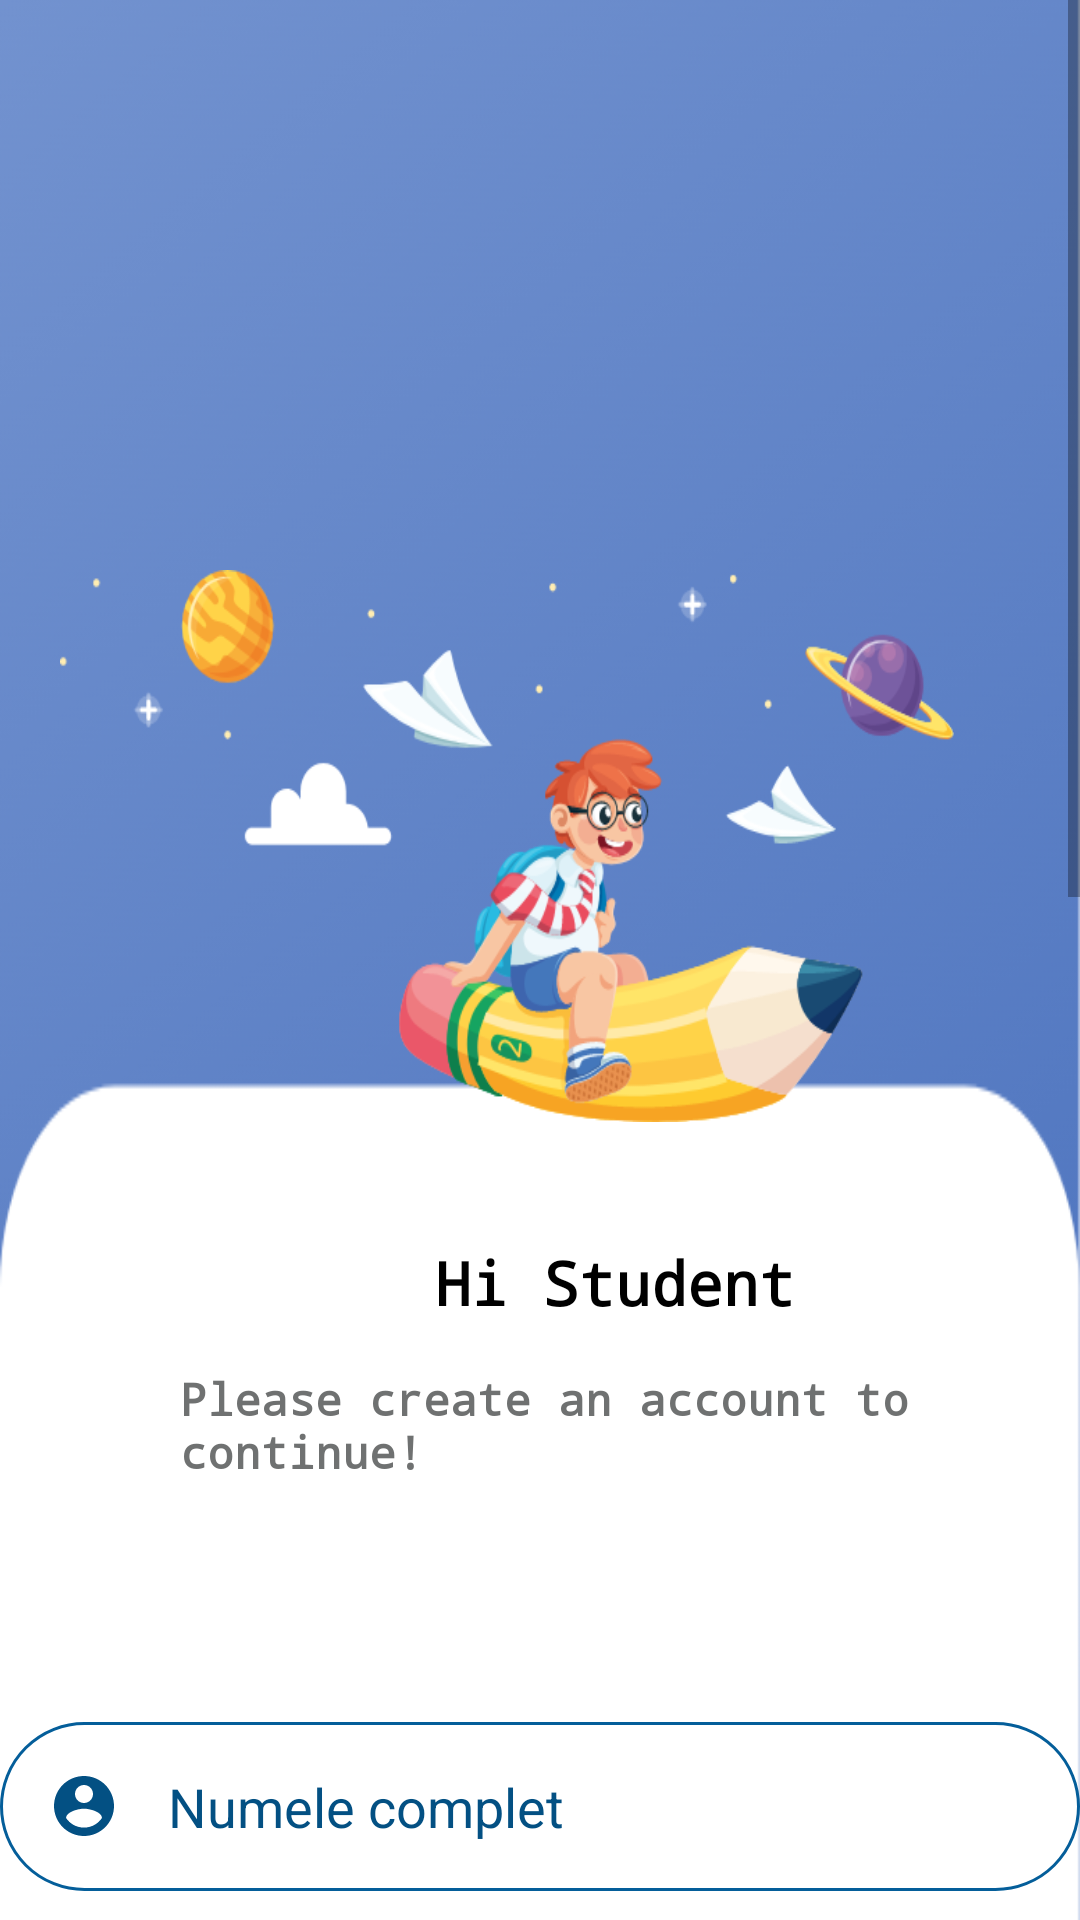

Write the Android layout XML for this screen, with the resource values it uses.
<!-- AndroidManifest.xml: application theme Theme.AplicatieLicenta -->
<!-- res/layout/activity_sign_up.xml -->
<?xml version="1.0" encoding="utf-8"?>
<ScrollView xmlns:android="http://schemas.android.com/apk/res/android"
    xmlns:app="http://schemas.android.com/apk/res-auto"
    xmlns:tools="http://schemas.android.com/tools"
    android:layout_width="match_parent"
    android:layout_height="match_parent"
    tools:context=".logare.SignUpActivity">
   <LinearLayout
       android:layout_width="match_parent"
       android:layout_height="wrap_content"
       android:orientation="vertical"
       android:background="@drawable/backgroundsignup">


       <View
           android:layout_width="298dp"
           android:layout_height="184dp"
           android:background="@drawable/pozacopilsignup"
           android:layout_marginTop="190dp"
           android:layout_marginLeft="20dp"/>

       <TextView
           android:layout_width="wrap_content"
           android:layout_height="wrap_content"
           android:layout_marginLeft="145dp"
           android:fontFamily="monospace"
           android:textColor="@color/black"
           android:textSize="20sp"
           android:textStyle="bold"
           android:layout_marginTop="40dp"
           android:text="Hi Student"/>

       <TextView
           android:layout_width="wrap_content"
           android:layout_height="wrap_content"
           android:text="Please create an account to continue!"
           android:layout_marginTop="15dp"
           android:layout_marginLeft="60dp"
           android:textStyle="bold"
           android:fontFamily="monospace"
           android:textSize="15sp"

           android:textColor="#6F7171"/>

       <EditText
           android:id="@+id/editTextNumeSignUp"
           android:layout_width="match_parent"
           android:layout_height="wrap_content"
           android:layout_marginTop="80dp"
           android:hint="Numele complet"
           android:textColor="@color/dark_blue"
           android:textColorHint="@color/dark_blue"
           android:drawableStart="@drawable/ic_baseline_account_circle_24"
           android:drawablePadding="16dp"
           android:padding="16dp"
           android:background="@drawable/round_border"

           >

       </EditText>

       <EditText
           android:id="@+id/editTextMailSignUp"
           android:layout_width="match_parent"
           android:layout_height="wrap_content"
           android:layout_marginTop="70dp"
           android:hint="Adresa de mail"
           android:textColor="@color/dark_blue"
           android:textColorHint="@color/dark_blue"
           android:padding="16dp"
           android:background="@drawable/round_border"
           android:drawableStart="@drawable/ic_email"
           android:drawablePadding="16dp">

       </EditText>

       <EditText
           android:layout_width="match_parent"
           android:layout_height="wrap_content"
           android:layout_marginTop="70dp"
           android:id="@+id/editTextParolaSignUp"
           android:hint="@string/parola"
           android:inputType="textPassword"
           android:padding="10dp"
           android:textColor="@color/dark_blue"
           android:textColorHint="@color/dark_blue"
           android:background="@drawable/round_border"
           android:drawableStart="@drawable/ic_lock"
           android:drawablePadding="16dp">


       </EditText>
       <TextView
           android:layout_width="wrap_content"
           android:layout_height="wrap_content"
           android:layout_marginTop="60dp"
           android:text="Tip Cont"
           android:textStyle="bold"
           android:textSize="21dp"
           android:textColor="@color/dark_blue"
           >

       </TextView>

       <RadioGroup
           android:layout_width="match_parent"
           android:layout_height="wrap_content"
           android:id="@+id/radioGrupTipCont"
           android:orientation="horizontal"
          >

           <RadioButton
               android:layout_width="wrap_content"
               android:layout_height="wrap_content"
               android:id="@+id/radioButonProfesor"
               android:text="Profesor"
               android:buttonTint="@color/colorPrimary"
               android:textColor="@color/dark_blue"
               android:textStyle="bold"
               android:textSize="20dp"
               android:layout_marginLeft="40dp">

           </RadioButton>

           <RadioButton
               android:layout_width="wrap_content"
               android:layout_height="wrap_content"
               android:id="@+id/radioButonStudent"
               android:text="Student"
               android:buttonTint="@color/colorPrimary"
               android:layout_marginLeft="60dp"
               android:textColor="@color/dark_blue"
               android:textStyle="bold"
               android:textSize="20dp">

           </RadioButton>


       </RadioGroup>

       <RadioGroup
           android:layout_width="match_parent"
           android:layout_height="wrap_content"
           android:id="@+id/radioGrupAn"
           android:visibility="invisible"
           android:layout_marginTop="70dp"
           android:orientation="horizontal"

           >
           <RadioButton
               android:layout_width="wrap_content"
               android:layout_height="wrap_content"
               android:text="An 1"
               android:layout_marginLeft="30dp"
               android:buttonTint="@color/colorPrimary"
               android:textColor="@color/dark_blue"
               android:textStyle="bold"
               android:textSize="20dp"
               android:id="@+id/radioButonAn1">

           </RadioButton>

           <RadioButton
               android:layout_width="wrap_content"
               android:layout_height="wrap_content"
               android:text="An 2"
               android:layout_marginLeft="60dp"
               android:buttonTint="@color/colorPrimary"
               android:textColor="@color/dark_blue"
               android:textStyle="bold"
               android:textSize="20dp"
               android:id="@+id/radioButonAn2">

           </RadioButton>
           <RadioButton
               android:layout_width="wrap_content"
               android:layout_height="wrap_content"
               android:text="An 3"
               android:id="@+id/radioButonAn3"
               android:buttonTint="@color/colorPrimary"
               android:textColor="@color/dark_blue"
               android:textStyle="bold"
               android:textSize="20dp"
               android:layout_marginLeft="60dp"
               >

           </RadioButton>
       </RadioGroup>

       <TextView
           android:id="@+id/textViewGrupa"
           android:layout_width="wrap_content"
           android:layout_height="wrap_content"
           android:text="Grupa"
           android:visibility="invisible"
           android:layout_marginTop="40dp"
           android:textStyle="bold"
           android:textSize="21dp"
           android:textColor="@color/colorPrimary">

       </TextView>
       <Spinner
           android:layout_width="match_parent"
           android:layout_height="wrap_content"
           android:visibility="invisible"
           android:id="@+id/spinnerGrupa">

       </Spinner>
       <ProgressBar
           android:layout_width="match_parent"
           android:layout_height="wrap_content"
           android:id="@+id/progressBarSignUp"
           android:visibility="invisible"
           android:layout_marginTop="40dp">

       </ProgressBar>

       <Button
           android:id="@+id/butonSignUp"
           android:layout_width="389dp"
           android:layout_height="41dp"
           android:background="@drawable/round_bg"
           android:text="Sign up"
           android:textColor="@color/white"
           android:textSize="18sp"
           android:textStyle="bold"
           android:layout_marginBottom="20dp"
           app:backgroundTint="@color/dark_blue">

       </Button>

   </LinearLayout>
</ScrollView>
<!-- resources referenced by this layout -->
<resources>
  <color name="black">#FF000000</color>
  <color name="colorPrimary">#0099ff</color>
  <color name="dark_blue">#035083</color>
  <color name="white">#FFFFFFFF</color>
  <!-- drawable backgroundsignup: png bitmap (drawable-v24, 44864 bytes) -->
  <!-- drawable ic_baseline_account_circle_24 (drawable) -->
  <vector xmlns:android="http://schemas.android.com/apk/res/android"
      android:width="24dp"
      android:height="24dp"
      android:viewportWidth="24"
      android:viewportHeight="24"
      android:tint="@color/dark_blue">
    <path
        android:fillColor="@android:color/white"
        android:pathData="M12,2C6.48,2 2,6.48 2,12s4.48,10 10,10 10,-4.48 10,-10S17.52,2 12,2zM12,5c1.66,0 3,1.34 3,3s-1.34,3 -3,3 -3,-1.34 -3,-3 1.34,-3 3,-3zM12,19.2c-2.5,0 -4.71,-1.28 -6,-3.22 0.03,-1.99 4,-3.08 6,-3.08 1.99,0 5.97,1.09 6,3.08 -1.29,1.94 -3.5,3.22 -6,3.22z"/>
  </vector>
  <!-- drawable ic_email (drawable) -->
  <vector xmlns:android="http://schemas.android.com/apk/res/android"
      android:width="24dp"
      android:height="24dp"
      android:viewportWidth="24"
      android:viewportHeight="24"
      android:tint="#035083">
    <path
        android:fillColor="@android:color/white"
        android:pathData="M20,4L4,4c-1.1,0 -1.99,0.9 -1.99,2L2,18c0,1.1 0.9,2 2,2h16c1.1,0 2,-0.9 2,-2L22,6c0,-1.1 -0.9,-2 -2,-2zM20,8l-8,5 -8,-5L4,6l8,5 8,-5v2z"/>
  </vector>
  <!-- drawable ic_lock (drawable) -->
  <vector xmlns:android="http://schemas.android.com/apk/res/android"
      android:width="24dp"
      android:height="24dp"
      android:viewportWidth="24"
      android:viewportHeight="24"
      android:tint="#035083">
    <path
        android:fillColor="@android:color/white"
        android:pathData="M18,8h-1L17,6c0,-2.76 -2.24,-5 -5,-5S7,3.24 7,6v2L6,8c-1.1,0 -2,0.9 -2,2v10c0,1.1 0.9,2 2,2h12c1.1,0 2,-0.9 2,-2L20,10c0,-1.1 -0.9,-2 -2,-2zM12,17c-1.1,0 -2,-0.9 -2,-2s0.9,-2 2,-2 2,0.9 2,2 -0.9,2 -2,2zM15.1,8L8.9,8L8.9,6c0,-1.71 1.39,-3.1 3.1,-3.1 1.71,0 3.1,1.39 3.1,3.1v2z"/>
  </vector>
  <!-- drawable pozacopilsignup: png bitmap (drawable-v24, 66517 bytes) -->
  <!-- drawable round_bg (drawable) -->
  <?xml version="1.0" encoding="utf-8"?>
  <shape xmlns:android="http://schemas.android.com/apk/res/android">
  <solid android:color="#035083"/>
      <corners android:radius="100dp"/>
  </shape>
  <!-- drawable round_border (drawable) -->
  <?xml version="1.0" encoding="utf-8"?>
  <shape  android:shape="rectangle" xmlns:android="http://schemas.android.com/apk/res/android">
  <stroke android:color="#045E9A"
      android:width="1dp" />
      <corners android:radius="100dp"/>
  </shape>
  <string name="parola">Parola</string>
  <style name="Theme.AplicatieLicenta" parent="Theme.MaterialComponents.DayNight.NoActionBar">
          
          <item name="colorPrimary">@color/purple_500</item>
          <item name="colorPrimaryVariant">@color/purple_700</item>
          <item name="colorOnPrimary">@color/white</item>
          
          <item name="colorSecondary">@color/teal_200</item>
          <item name="colorSecondaryVariant">@color/teal_700</item>
          <item name="colorOnSecondary">@color/black</item>
          <item name="android:windowNoTitle">true</item>
          <item name="android:windowTranslucentStatus">true</item>
          
          
      </style>
  <color name="purple_500">#FF6200EE</color>
  <color name="purple_700">#FF3700B3</color>
  <color name="teal_200">#FF03DAC5</color>
  <color name="teal_700">#FF018786</color>
</resources>
